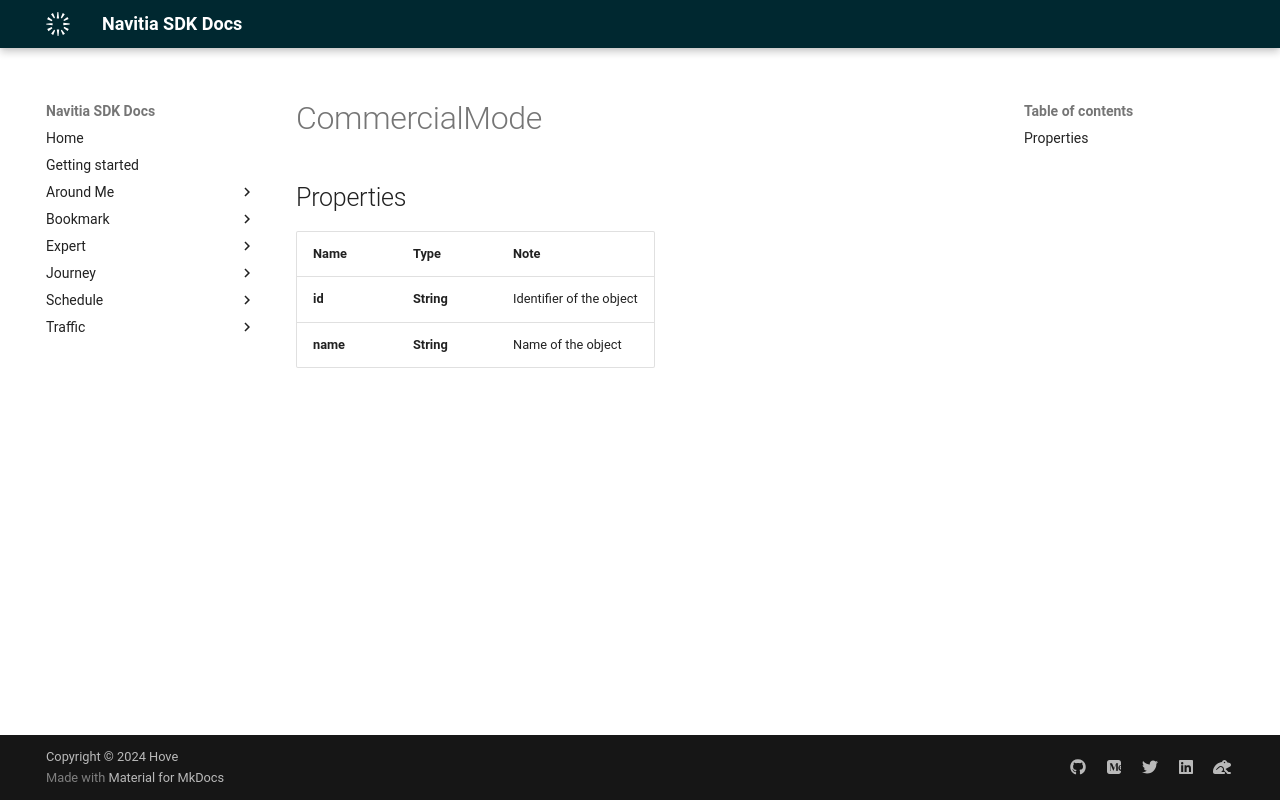

repository: hove-io/navitia_sdk_docs · page: expert/android/model/CommercialMode/index.html · generator: mkdocs

# CommercialMode

## Properties

Name | Type | Note
---- | ---- | ----
**id** | **String** | Identifier of the object 
**name** | **String** | Name of the object 
